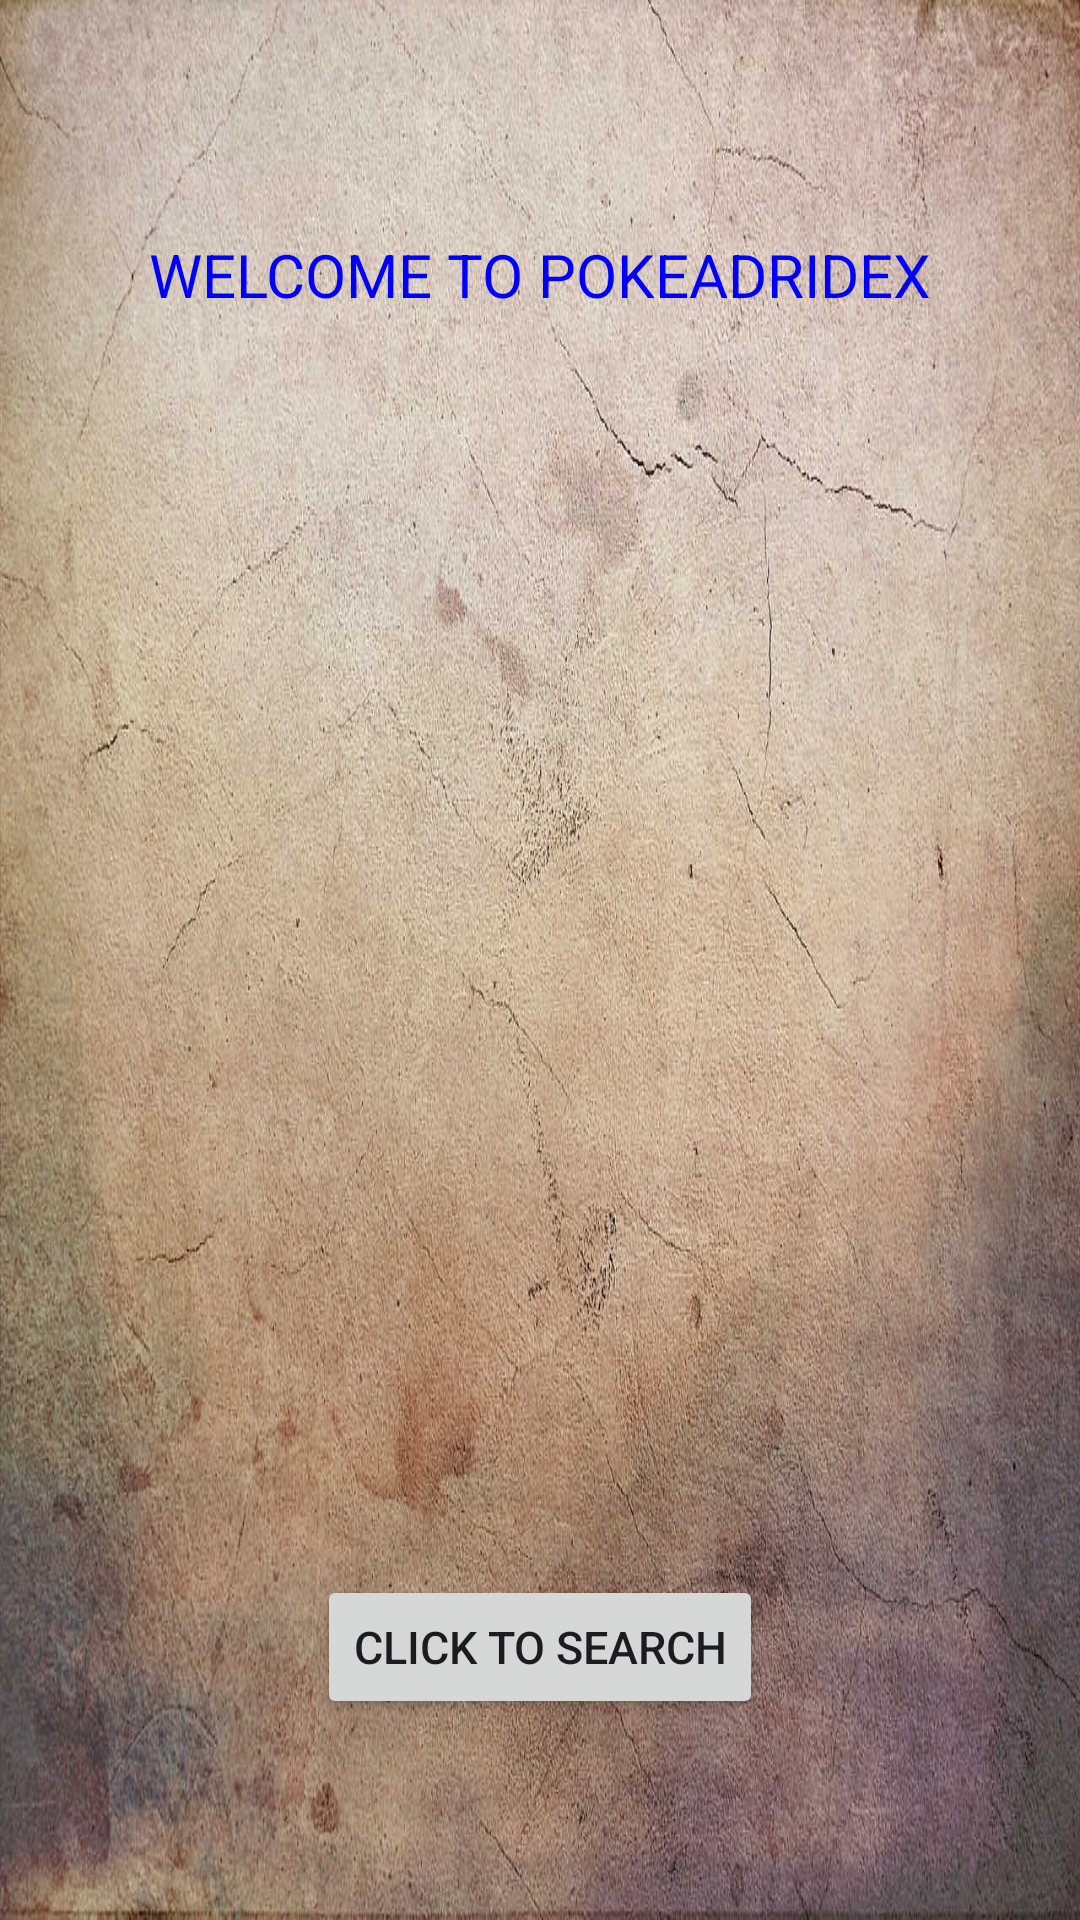

Reconstruct the res/layout file that produces this screen, plus the resources it refers to.
<!-- AndroidManifest.xml: application theme Theme.Gamma26Pokedex2 -->
<!-- res/layout/fragment_inicio.xml -->
<?xml version="1.0" encoding="utf-8"?>
<androidx.constraintlayout.widget.ConstraintLayout xmlns:android="http://schemas.android.com/apk/res/android"
    xmlns:tools="http://schemas.android.com/tools"
    android:layout_width="match_parent"
    android:layout_height="match_parent"
    xmlns:app="http://schemas.android.com/apk/res-auto"
    android:background="@drawable/wall"
    tools:context=".ui.FragmentInicio">

    <TextView
        android:layout_width="wrap_content"
        android:layout_height="wrap_content"
        android:textSize="20sp"
        android:text="@string/welcome_to_pokeadridex"
        android:textColor="@color/blue"
        app:layout_constraintTop_toTopOf="parent"
        app:layout_constraintBottom_toTopOf="@id/imageview1"
        app:layout_constraintStart_toStartOf="parent"
        app:layout_constraintEnd_toEndOf="parent"
        android:id="@+id/textview1"/>

    <ImageView
        android:layout_width="wrap_content"
        android:layout_height="275sp"
        android:background="@drawable/pokemon"
        android:contentDescription="@string/pokemon_inicio"
        android:id="@+id/imageview1"
        app:layout_constraintTop_toTopOf="parent"
        app:layout_constraintBottom_toBottomOf="parent"
        app:layout_constraintStart_toStartOf="parent"
        app:layout_constraintEnd_toEndOf="parent"/>

    <Button
        android:layout_width="wrap_content"
        android:layout_height="wrap_content"
        android:id="@+id/button1"
        android:text="@string/click_to_search"
        android:textSize="15sp"
        app:layout_constraintTop_toBottomOf="@id/imageview1"
        app:layout_constraintBottom_toBottomOf="parent"
        app:layout_constraintStart_toStartOf="parent"
        app:layout_constraintEnd_toEndOf="parent"/>
    <ImageView
        android:layout_width="100sp"
        android:layout_height="40sp"
        android:background="@drawable/pokemon_23"
        android:contentDescription="Pokemon Logo"
        android:id="@+id/imageview2"
        app:layout_constraintBottom_toBottomOf="parent"
        app:layout_constraintEnd_toEndOf="parent"/>


</androidx.constraintlayout.widget.ConstraintLayout>
<!-- resources referenced by this layout -->
<resources>
  <color name="blue">#FF0000FF</color>
  <!-- drawable wall: jpg bitmap (drawable, 168344 bytes) -->
  <string name="click_to_search">CLICK TO SEARCH</string>
  <string name="pokemon_inicio">Pokemon Inicio</string>
  <string name="welcome_to_pokeadridex">WELCOME TO POKEADRIDEX</string>
  <style name="Theme.Gamma26Pokedex2" parent="Base.Theme.Gamma26Pokedex2" />
  <style name="Base.Theme.Gamma26Pokedex2" parent="Theme.Material3.DayNight.NoActionBar">
          
          
      </style>
</resources>
